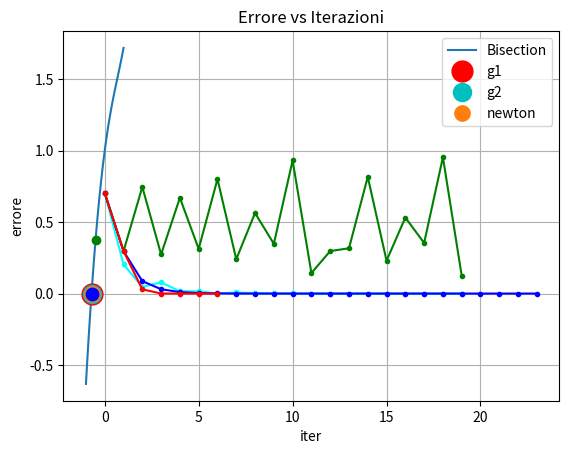

Reproduce this figure in Python.
# Project 1 [ZERI DI FUNZIONE]

import numpy as np
import matplotlib.pyplot as plt

# Definition of the function f
f = lambda x: np.exp(x)-x**2

# xTrue, true zero of f
xTrue = -0.703467
fTrue = f(xTrue)
print('fTrue = ', fTrue) # 8.035078391532835e-07, very close to zero

# Plot f
a = -1; b = 1
xplot = np.linspace(a, b)
fplot = f(xplot)
plt.plot(xplot,fplot)
plt.plot(xTrue,fTrue, 'or', label='$x^*$', markersize=15)
plt.legend()
plt.grid()
plt.show()

# Bisection method
def bisection(f, a, b, tolx, maxit, xTrue):
    """
    Bisection method to find the root of a function f in the interval [a, b].
    
    Parameters:
    - f: function to find the root of.
    - a, b: initial interval [a, b] where f(a)*f(b) < 0.
    - tolx: tolerance for the absolute error of the root.
    - maxit: maximum number of iterations.
    - xTrue: the true root (for comparison).
    
    Returns:
    - root: the estimated root.
    - i: the number of iterations performed.
    - err: array of absolute errors |b - a| / 2 at each iteration.
    - vecErrore: array of absolute errors |x_k - xTrue| at each iteration.
    """
    err = np.zeros(maxit + 1, dtype=np.float64)  # Error in interval size
    vecErrore = np.zeros(maxit + 1, dtype=np.float64)  # Error relative to true root
    i = 0
    
    while i < maxit:
        c = (a + b) / 2
        err[i] = np.abs(b - a) / 2
        vecErrore[i] = np.abs(c - xTrue)

        if np.abs(f(c)) < tolx or err[i] < tolx:
            break
        
        if f(a) * f(c) < 0:
            b = c
        else:
            a = c
        
        i += 1

    err = err[0:i+1]
    vecErrore = vecErrore[0:i+1]
    return c, i, err, vecErrore

# Fixed-point iteration method
def succ_app(f, g, tolf, tolx, maxit, xTrue, x0=0):
    i = 0
    err = np.zeros(maxit+1, dtype=np.float64)
    vecErrore = np.zeros(maxit+1, dtype=np.float64)
    vecErrore[0] = np.abs(x0 - xTrue)
    x = x0
    err[0] = tolx + 1

    while (err[i] > tolx and i < maxit):
        x_new = g(x)
        err[i+1] = np.abs(x_new - x)
        vecErrore[i+1] = np.abs(x_new - xTrue)
        i += 1
        x = x_new
    
    err = err[0:i+1]
    vecErrore = vecErrore[0:i+1]
    
    return x, i, err, vecErrore

# Newton's method (with fixed-point iteration)
def newton(f, df, tolf, tolx, maxit, xTrue, x0=0):
  g = lambda x: x - f(x) / df(x)  # Newton's iteration function
  (x, i, err, vecErrore) = succ_app(f, g, tolf, tolx, maxit, xTrue, x0)
  return (x, i, err, vecErrore)


df = lambda x: np.exp(x)-2*x # Derivative of f
g1 = lambda x: x-f(x)*np.exp(x/2) # Fixed-point iteration function g1
g2 = lambda x: x-f(x)*np.exp(-x/2) # Fixed-point iteration function g2

tolx= 10**(-10)
tolf = 10**(-6)
maxit=100
x0= 0

[sol_bisection, iter_bisection, err_bisection, vecErrore_bisection] = bisection(f, -1, 1, tolx, maxit, xTrue)
print('Metodo Bisezione \n x =', sol_bisection, '\n iter_bisection =', iter_bisection)
plt.plot(sol_bisection, f(sol_bisection), 'oc', label='Bisection', markersize=13) # Converges

[sol_g1, iter_g1, err_g1, vecErrore_g1]=succ_app(f, g1, tolf, tolx, maxit, xTrue, x0)
print('Metodo approssimazioni successive g1 \n x =',sol_g1,'\n iter_new=', iter_g1)
plt.plot(sol_g1,f(sol_g1), 'o', label='g1', markersize=11) # Converges

[sol_g2, iter_g2, err_g2, vecErrore_g2]=succ_app(f, g2, tolf, tolx, maxit, xTrue, x0)
print('Metodo approssimazioni successive g2 \n x =',sol_g2,'\n iter_new=', iter_g2)
plt.plot(sol_g2,f(sol_g2), 'og', label='g2') # Does not converge

[sol_newton, iter_newton, err_newton, vecErrore_newton]=newton(f, df, tolf, tolx, maxit, xTrue, x0)
print('Metodo Newton \n x =',sol_newton,'\n iter_new=', iter_newton)
plt.plot(sol_newton,f(sol_newton), 'ob', label='Newton', markersize=9) # Converges

plt.legend()
plt.grid()
plt.show()

plt.plot(vecErrore_bisection[:20], '.-', color='cyan', label='Bisection')
plt.plot(vecErrore_g1, '.-', color='blue')
plt.plot(vecErrore_g2[:20], '.-', color='green')
plt.plot(vecErrore_newton, '.-', color='red')
plt.legend( ("Bisection", "g1", "g2", "newton"))
plt.xlabel('iter')
plt.ylabel('errore')
plt.title('Errore vs Iterazioni')
plt.grid()
plt.show()